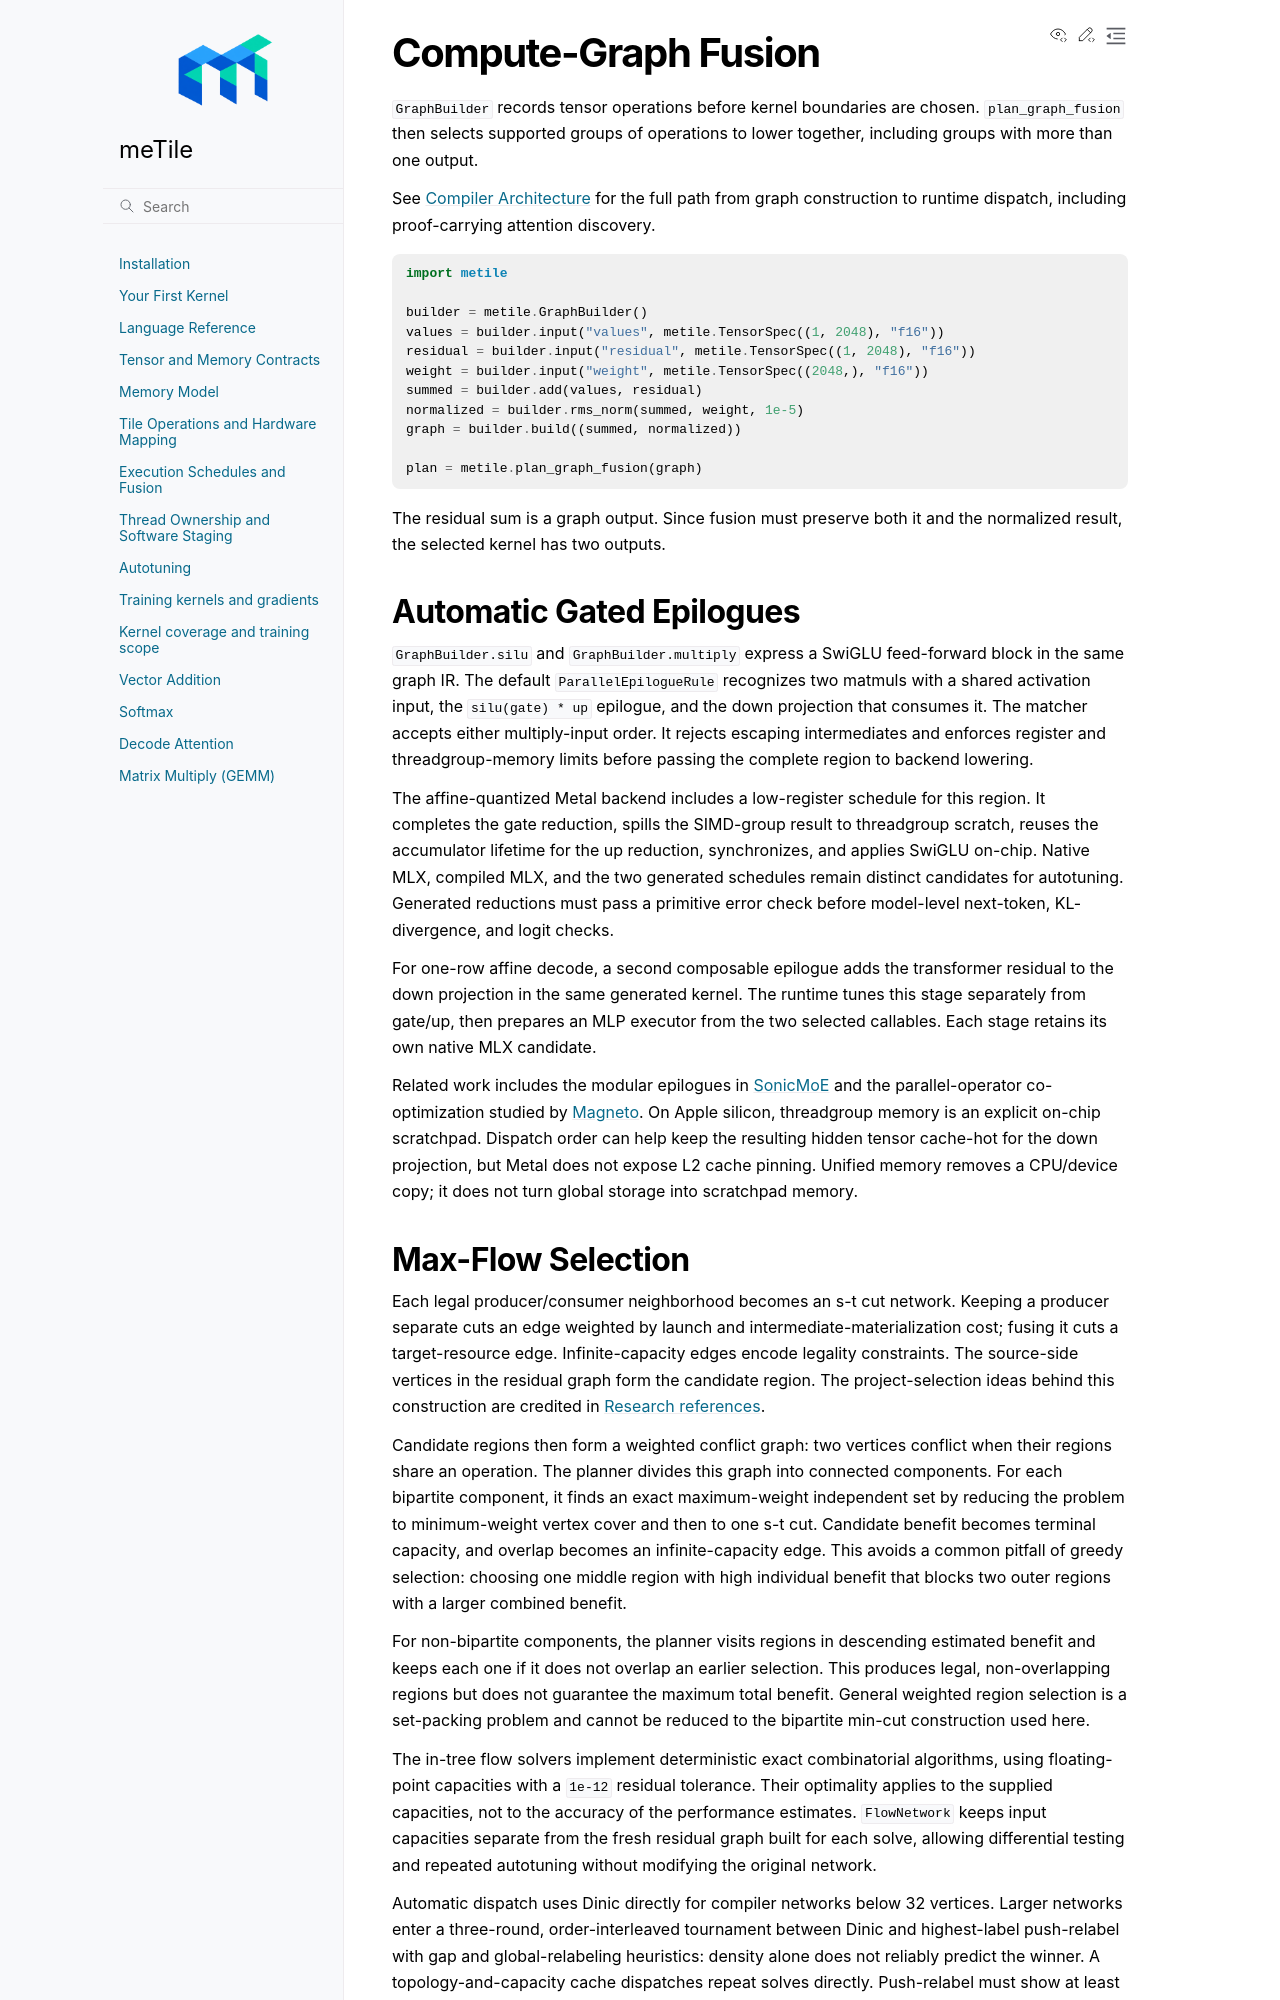

repository: AndreSlavescu/meTile · page: docs/guide/graph-fusion.html · generator: sphinx

Compute-Graph Fusion
====================

``GraphBuilder`` records tensor operations before kernel boundaries are chosen.
``plan_graph_fusion`` then selects supported groups of operations to lower
together, including groups with more than one output.

See :doc:`architecture` for the full path from graph construction to runtime
dispatch, including proof-carrying attention discovery.

.. code-block:: python

   import metile

   builder = metile.GraphBuilder()
   values = builder.input("values", metile.TensorSpec((1, 2048), "f16"))
   residual = builder.input("residual", metile.TensorSpec((1, 2048), "f16"))
   weight = builder.input("weight", metile.TensorSpec((2048,), "f16"))
   summed = builder.add(values, residual)
   normalized = builder.rms_norm(summed, weight, 1e-5)
   graph = builder.build((summed, normalized))

   plan = metile.plan_graph_fusion(graph)

The residual sum is a graph output. Since fusion must preserve both it and
the normalized result, the selected kernel has two outputs.

Automatic Gated Epilogues
-------------------------

``GraphBuilder.silu`` and ``GraphBuilder.multiply`` express a SwiGLU feed-forward
block in the same graph IR. The default ``ParallelEpilogueRule`` recognizes two
matmuls with a shared activation input, the ``silu(gate) * up`` epilogue, and the
down projection that consumes it. The matcher accepts either multiply-input
order. It rejects escaping intermediates and enforces register and
threadgroup-memory limits before passing the complete region to backend
lowering.

The affine-quantized Metal backend includes a low-register schedule for this
region. It completes the gate reduction, spills the SIMD-group result to
threadgroup scratch, reuses the accumulator lifetime for the up reduction,
synchronizes, and applies SwiGLU on-chip. Native MLX, compiled MLX, and the two
generated schedules remain distinct candidates for autotuning. Generated
reductions must pass a primitive error check before model-level next-token,
KL-divergence, and logit checks.

For one-row affine decode, a second composable epilogue adds the transformer
residual to the down projection in the same generated kernel. The runtime tunes
this stage separately from gate/up, then prepares an MLP executor from the two
selected callables. Each stage retains its own native MLX candidate.

Related work includes the modular epilogues in `SonicMoE
<https://arxiv.org/abs/2512.14080>`_ and the parallel-operator co-optimization
studied by `Magneto <https://doi.org/10.1145/3744906>`_. On Apple silicon,
threadgroup memory is an explicit on-chip scratchpad. Dispatch order can help
keep the resulting hidden tensor cache-hot for the down projection, but Metal
does not expose L2 cache pinning. Unified memory removes a CPU/device copy; it
does not turn global storage into scratchpad memory.
